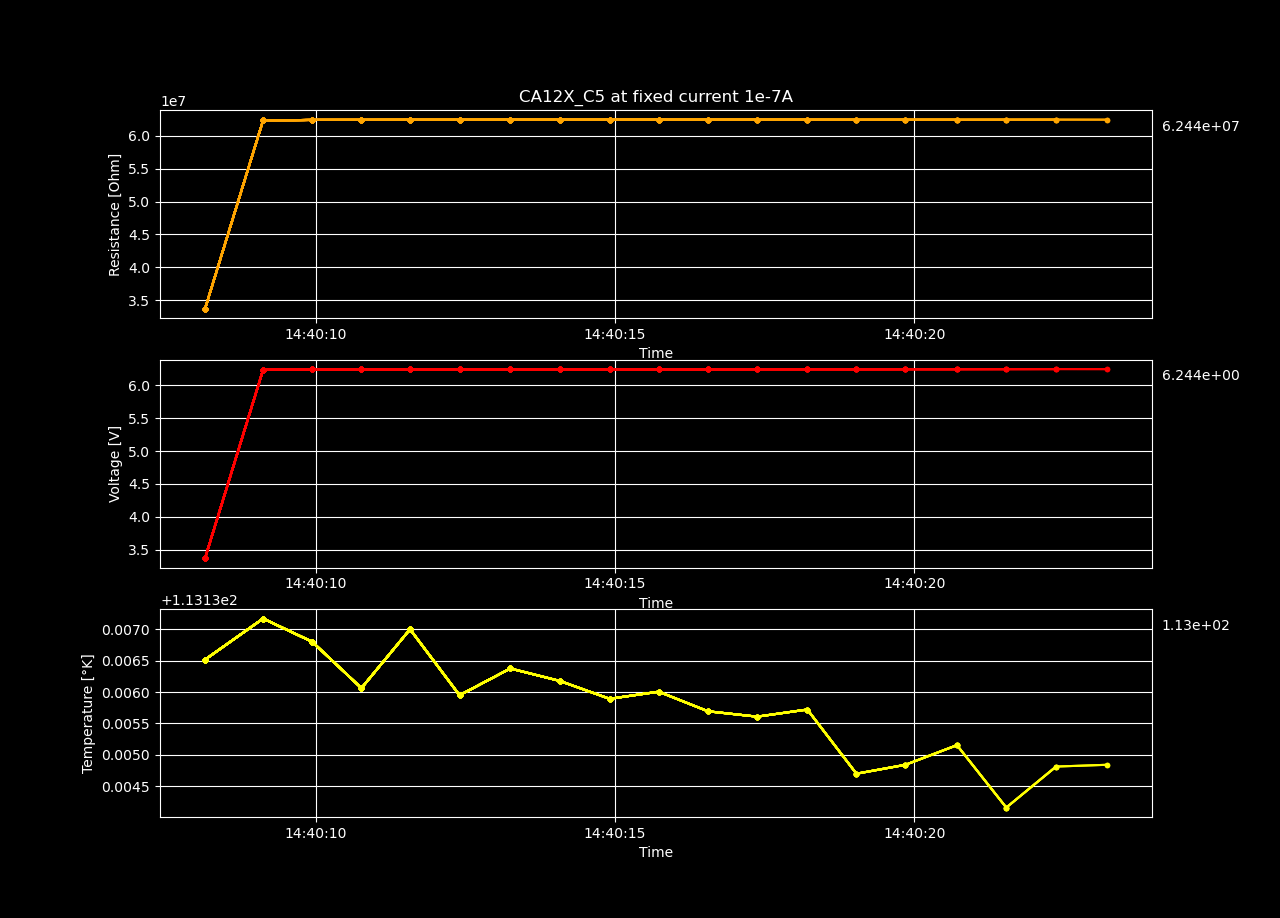

The data file committed next to this chart (first rows):
Temperature [K], Voltage [V], Resistance [𝛀], Current Source [A], Electric Field [V/cm], Restivity [𝛀 cm], Current Density [A/cm2]
113.1, 3.375, 33745362, 1e-07, 220.6, 57080390, 3.863987635239567e-06
113.1, 6.233, 62334530, 1e-07, 407.4, 105439060, 3.863987635239567e-06
113.1, 6.24, 62395438, 1e-07, 407.8, 105542087, 3.863987635239567e-06
113.1, 6.24, 62398497, 1e-07, 407.8, 105547261, 3.863987635239567e-06
113.1, 6.241, 62407355, 1e-07, 407.9, 105562244, 3.863987635239567e-06
113.1, 6.241, 62408160, 1e-07, 407.9, 105563607, 3.863987635239567e-06
113.1, 6.243, 62426997, 1e-07, 408, 105595469, 3.863987635239567e-06
113.1, 6.242, 62417064, 1e-07, 408, 105578667, 3.863987635239567e-06
113.1, 6.243, 62432821, 1e-07, 408.1, 105605321, 3.863987635239567e-06
113.1, 6.243, 62433065, 1e-07, 408.1, 105605733, 3.863987635239567e-06
113.1, 6.242, 62424625, 1e-07, 408, 105591457, 3.863987635239567e-06
113.1, 6.243, 62429599, 1e-07, 408, 105599871, 3.863987635239567e-06
113.1, 6.243, 62430763, 1e-07, 408, 105601840, 3.863987635239567e-06
113.1, 6.242, 62422129, 1e-07, 408, 105587235, 3.863987635239567e-06
113.1, 6.243, 62431362, 1e-07, 408, 105602854, 3.863987635239567e-06
113.1, 6.243, 62430215, 1e-07, 408, 105600912, 3.863987635239567e-06
113.1, 6.244, 62438386, 1e-07, 408.1, 105614733, 3.863987635239567e-06
113.1, 6.245, 62446953, 1e-07, 408.2, 105629226, 3.863987635239567e-06
113.1, 6.244, 62439808, 1e-07, 408.1, 105617139, 3.863987635239567e-06
113.1, 6.244, 62439126, 1e-07, 408.1, 105615985, 3.863987635239567e-06
